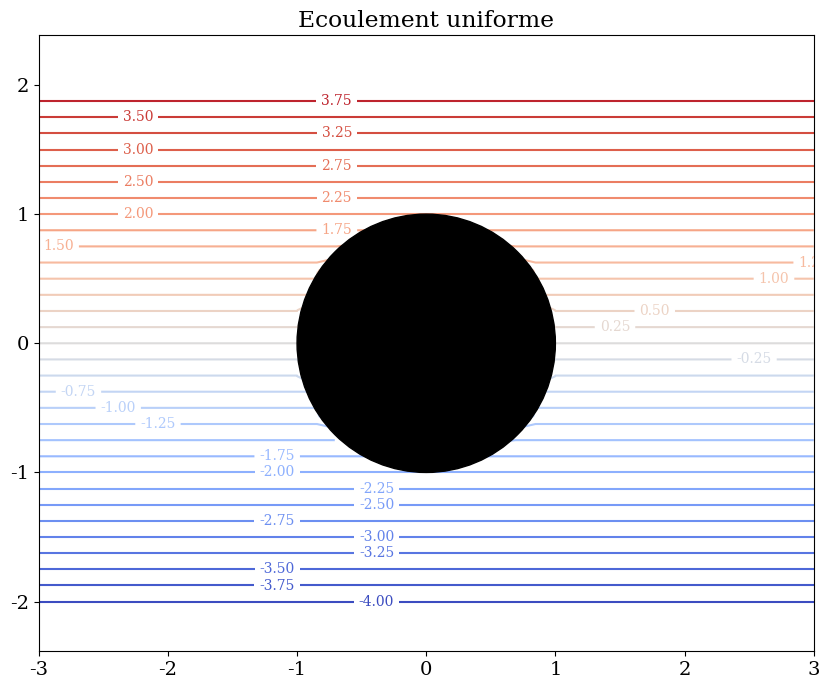
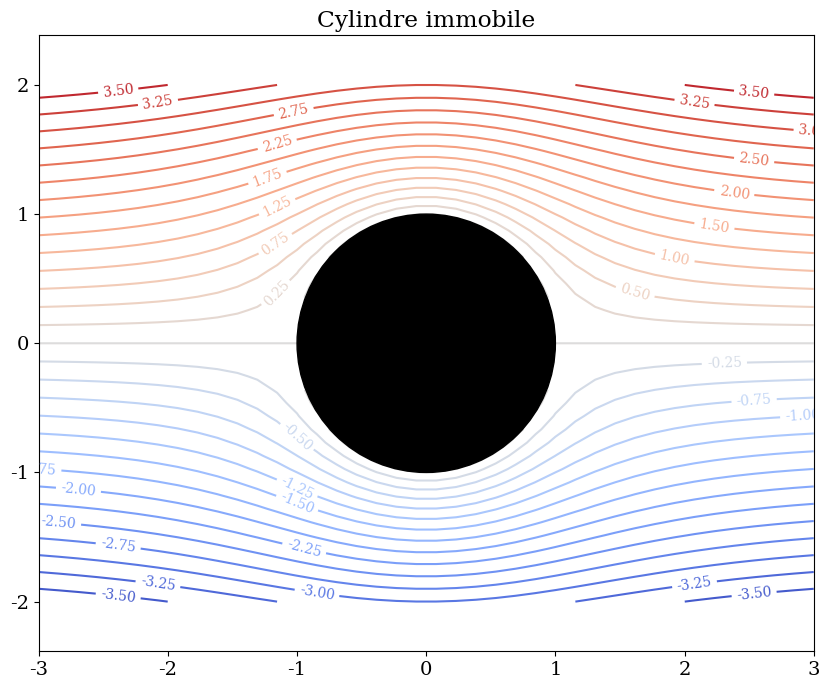
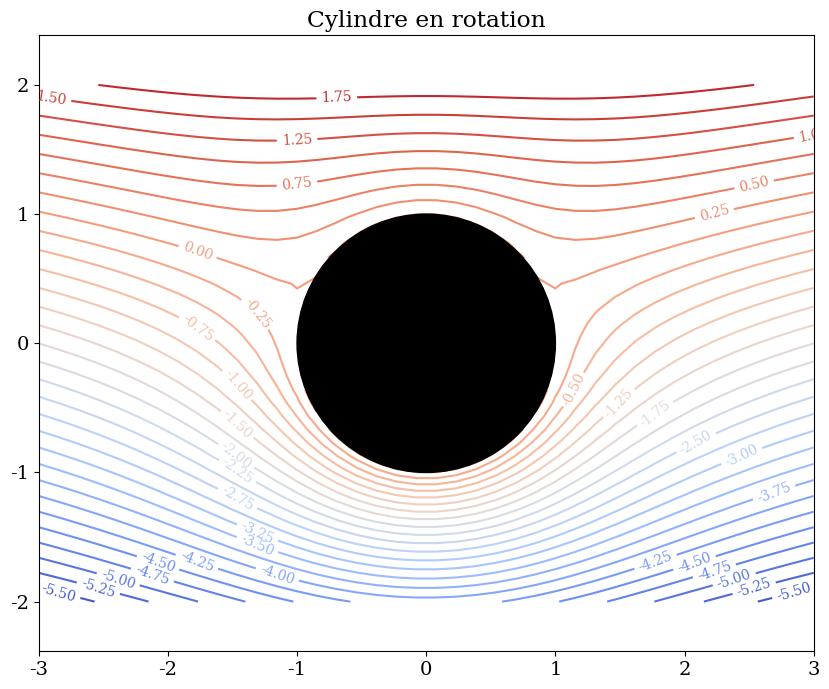
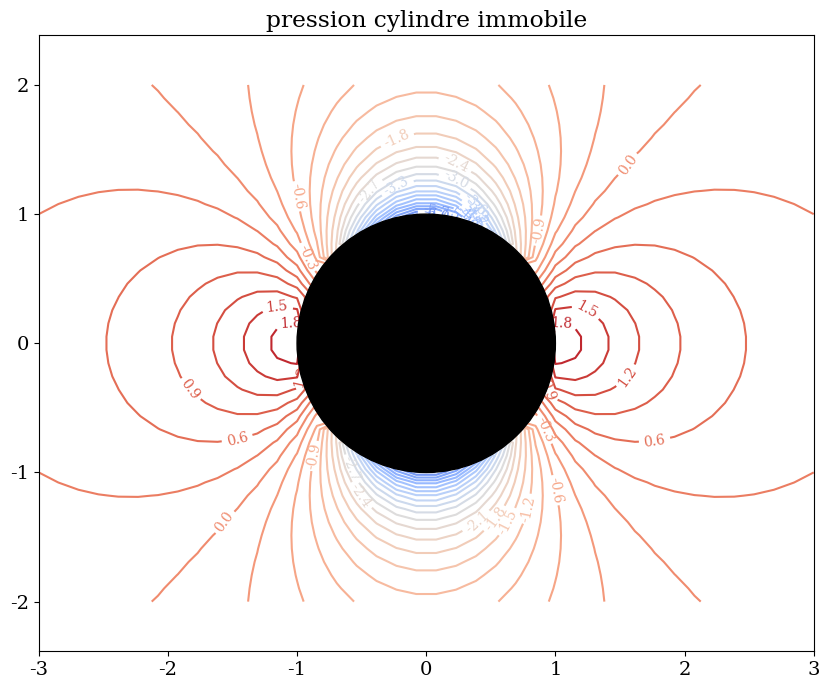
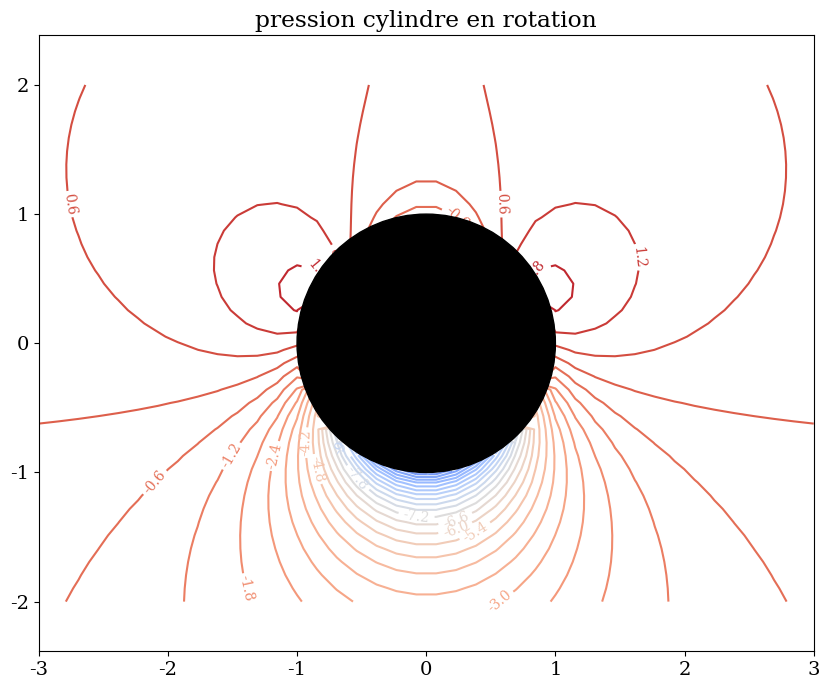

Recreate these plots in Python, in order.
#%%

import numpy as np
import sympy as sp
import sympy.vector as sv
sp.init_printing()
import matplotlib.pyplot as plt
from matplotlib import rcParams
rcParams['font.family'] = 'serif'
rcParams['font.size'] = 14

R0 = sv.CoordSys3D('R_0')
x = R0.x
y = R0.y

U0, R, K, Gamma = sp.symbols('U_0 R K Gamma')

# 1/ psi1 correspond à un champ uniforme
psi1 = U0*y

# verification equation de laplace
sv.divergence(sv.gradient(psi1))

# 2/ psi2 correspond à un doublet
psi2 = -K*y/(x**2+y**2)

sv.gradient(psi2)

# verification equation de laplace
sv.divergence(sv.gradient(psi2)).simplify()

# 3/ psi3 correspond à un tourbillon
psi3 = -Gamma/(2*sp.pi)*sp.log(x**2+y**2)

# verification equation de laplace
sv.divergence(sv.gradient(psi3)).simplify()

psi = psi1 + psi2.subs(K,U0*R**2) + psi3

def trace_solution(psi,R,titre): 
    # conversion fonction numpy
    F = sp.lambdify([R0.x,R0.y],psi,'numpy')
    # grille de calcul
    N = 40
    X1 = np.linspace(-3*R,3*R,N)
    Y1 = np.linspace(-2*R,2*R,N)
    X, Y = np.meshgrid(X1,Y1)
    FXY = F(X,Y)
    # filtrage
    for i in range(N):
        for j in range(N):
            if (X[i,j]**2 + Y[i,j]**2) < 0.8*R**2 : FXY[i,j] = 0.
    # tracer
    plt.figure(figsize=(10,8))
    ax = plt.gca()
    CS = ax.contour(X, Y, FXY, levels=31, cmap='coolwarm')
    ax.clabel(CS, inline=1, fontsize=10)
    plt.axis('equal')
    if titre != None : ax.set_title(titre)
    cercle = plt.Circle((0., 0.), R, color='k',zorder=10)
    ax.add_artist(cercle)
    return

rayon=1
valnum = { U0:2, R:0, Gamma:0}
psi0 = psi.subs(valnum)

trace_solution(psi0,rayon,"Ecoulement uniforme")

valnum = { U0:2, R:rayon, Gamma:0}
psi0 = psi.subs(valnum)

trace_solution(psi0,rayon,"Cylindre immobile")

valnum = { U0:2, R:rayon, Gamma:5}
psi0 = psi.subs(valnum)

trace_solution(psi0,rayon,"Cylindre en rotation")

Nabla = sv.Del()
rho0 = sp.symbols('rho_0')
p = sp.Function('p')(x,y)
u = sp.Function('u')(x,y)
v = sp.Function('v')(x,y)
U = u*R0.i + v*R0.j

# calcul de la pression
pr = rho0*U0**2/2 -rho0/2*U.dot(U)
pr = rho0*U0**2/2-rho0/2*sv.gradient(psi).dot(sv.gradient(psi))


valnum = { rho0:1, U0:2, R:rayon, Gamma:0}
pr0 = pr.subs(valnum)
trace_solution(pr0,rayon,"pression cylindre immobile")

valnum = { rho0:1, U0:2, R:rayon, Gamma:5}
pr0 = pr.subs(valnum)
trace_solution(pr0,rayon,"pression cylindre en rotation")

# %%
